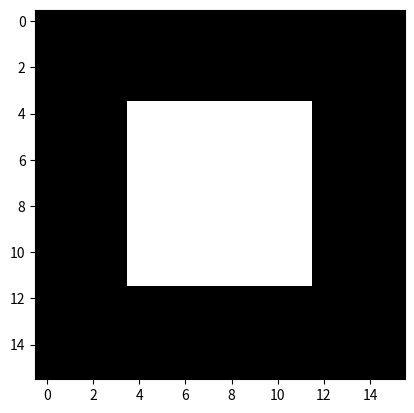
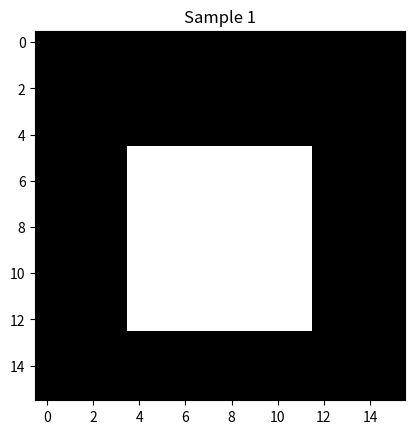
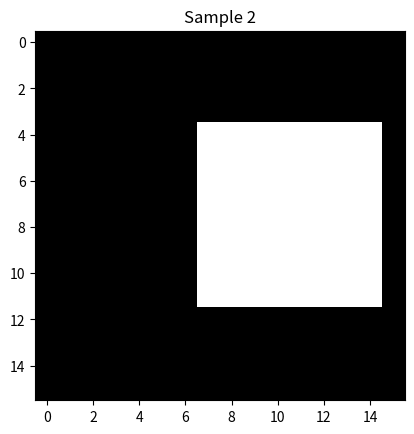
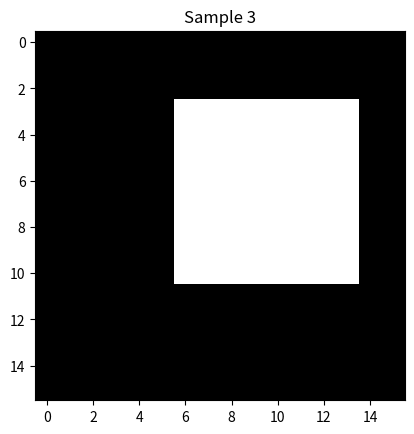
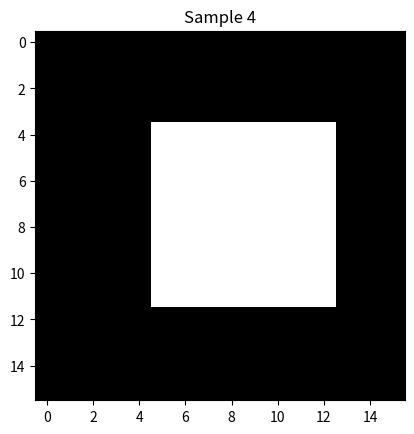
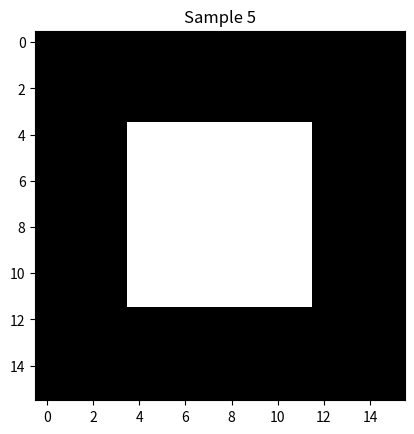
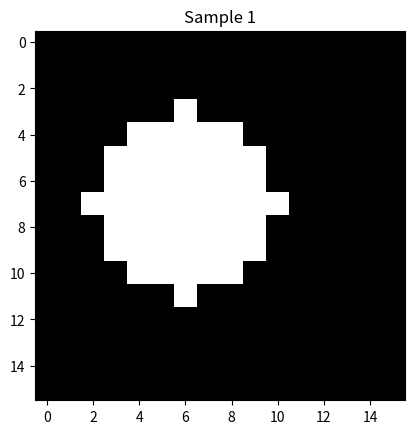
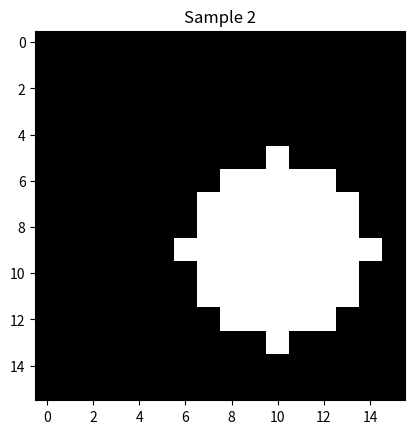
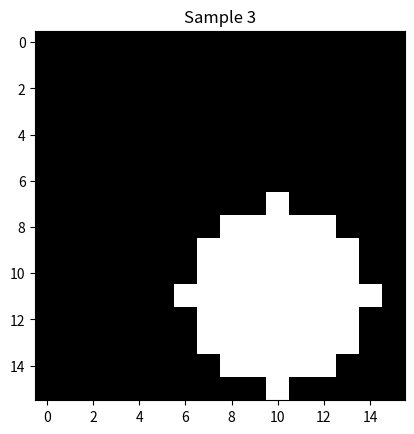
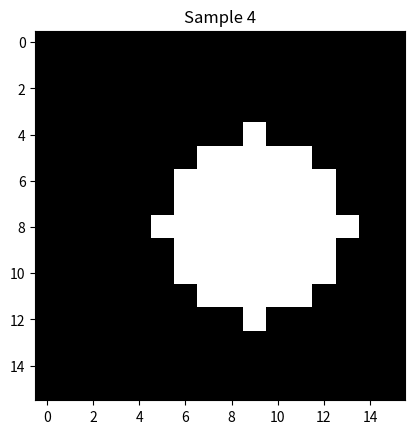
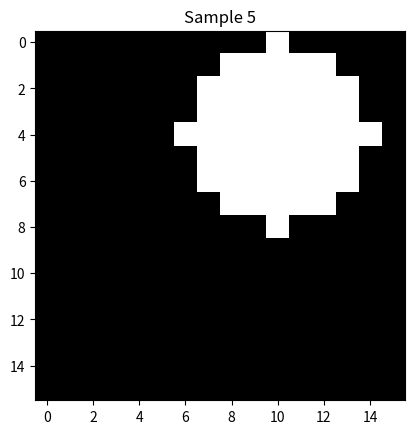

The matplotlib source for these figures, in order:
import os
import numpy as np
import matplotlib.pyplot as plt


#creating a blank 16x16 image
img = np.zeros((16, 16), dtype=np.uint8)

#filling a square in the center of the image
img[4:12, 4:12] = 1
plt.imshow(img, cmap='gray')
plt.show()

#making a function to create a dataset of images with squares in different positions

def generate_square_dataset(num_samples):
    square_dataset = []
    for _ in range(num_samples):
        img = np.zeros((16, 16), dtype=np.uint8)
        x = np.random.randint(0, 8)  # Random x position for the square
        y = np.random.randint(0, 8)  # Random y position for the square
        img[y:y+8, x:x+8] = 1  # Draw a 8x8 square
        square_dataset.append(img)
    return np.array(square_dataset)

# Generate datasets with 100 samples for saving
square_dataset = generate_square_dataset(100)
# Show first 5 samples for visualization
for i in range(5):
    plt.imshow(square_dataset[i], cmap='gray')
    plt.title(f'Sample {i+1}')
    plt.show()

# making a function to create a dataset of images with circles in different positions
def generate_circle_dataset(num_samples):
    circle_dataset = []
    for _ in range(num_samples):
        img = np.zeros((16, 16), dtype=np.uint8)
        x = np.random.randint(4, 12)  # Random x position for the circle center
        y = np.random.randint(4, 12)  # Random y position for the   circle center
        for i in range(16):
            for j in range(16):
                if (i - y) ** 2 + (j - x) ** 2 <= 16:  # Circle with radius 4
                    img[i, j] = 1
        circle_dataset.append(img)
    return np.array(circle_dataset)

# Generate circle dataset with 100 samples for saving
circle_dataset = generate_circle_dataset(100)
# Show first 5 samples for visualization
for i in range(5):
    plt.imshow(circle_dataset[i], cmap='gray')
    plt.title(f'Sample {i+1}')
    plt.show()

# Generate 100 samples for saving
circle_dataset = generate_circle_dataset(100)

# save the generated datasets as images in data directory in respective folders
os.makedirs('data/circle', exist_ok=True)
os.makedirs('data/square', exist_ok=True)
for i, img in enumerate(circle_dataset):
    filename = f'data/circle/circle_{i}.png'
    plt.imsave(filename, img, cmap='gray')
for i, img in enumerate(square_dataset):
    filename = f'data/square/square_{i}.png'
    plt.imsave(filename, img, cmap='gray')
